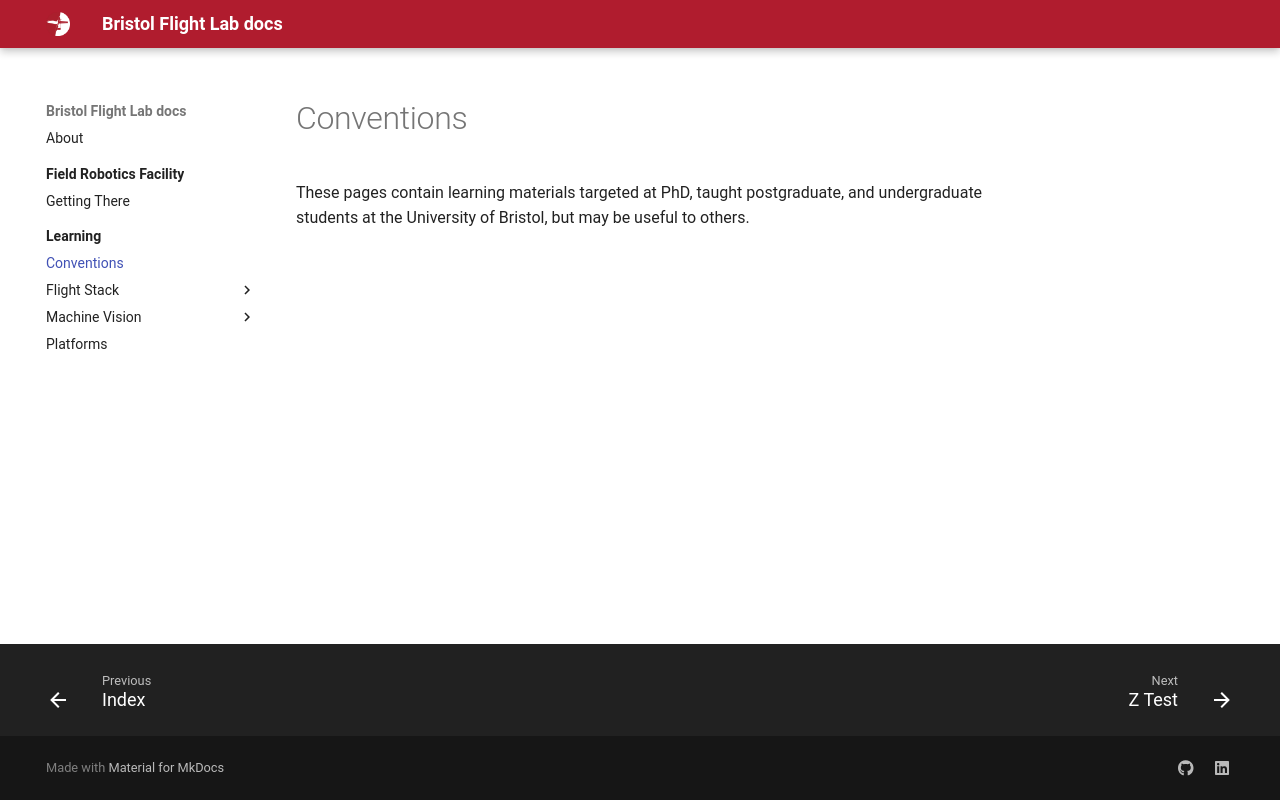

repository: BristolFlightLab/bristolflightlab.github.io · page: learning/conventions/index.html · generator: mkdocs

# Conventions

These pages contain learning materials targeted at PhD, taught postgraduate, and undergraduate students at the University of Bristol, but may be useful to others.
